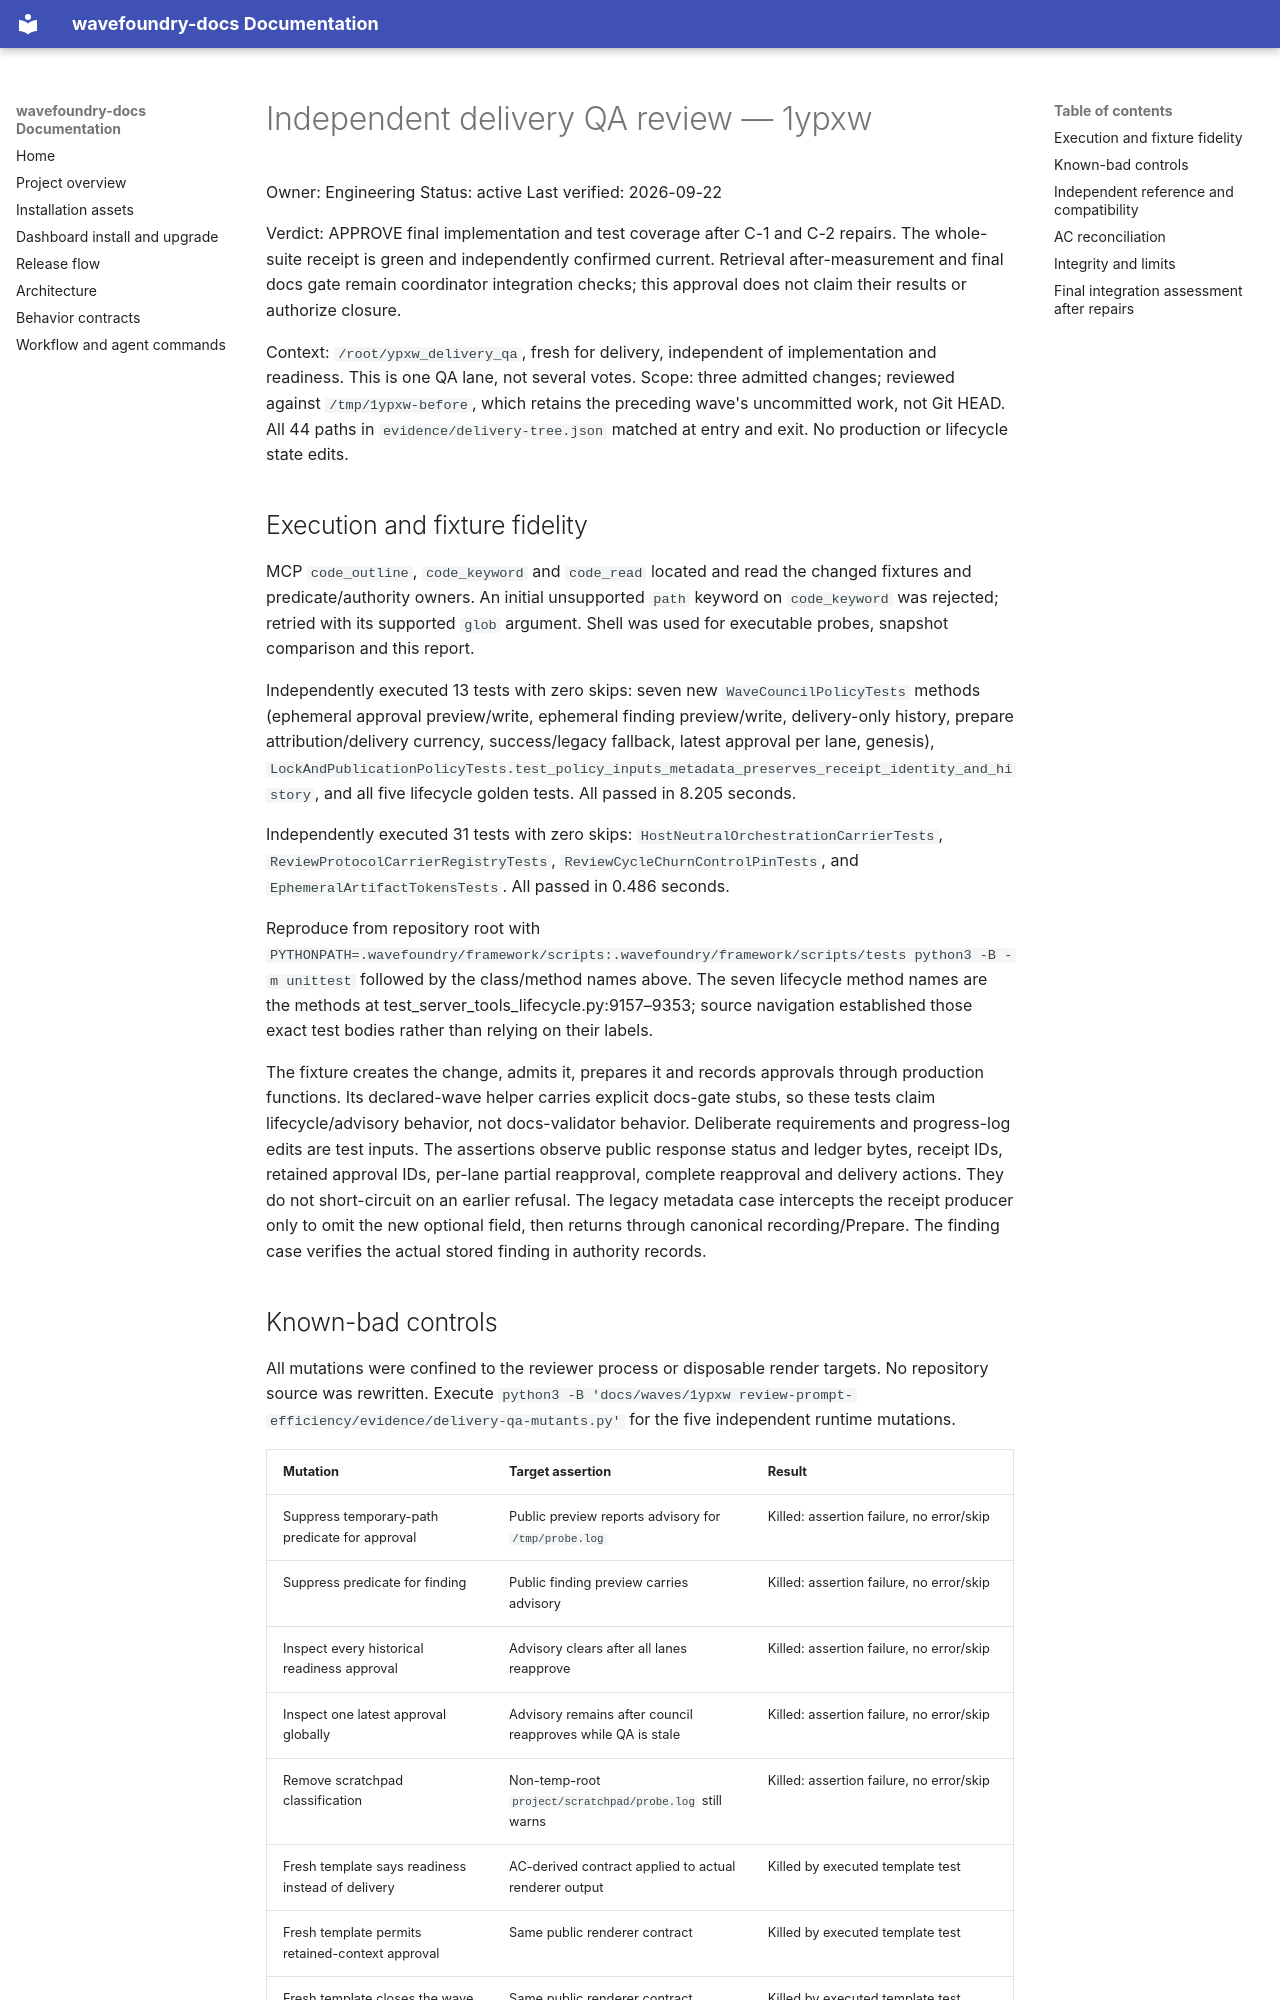

repository: coryhacking/wavefoundry · page: waves/1ypxw review-prompt-efficiency/evidence/delivery-qa-review/index.html · generator: mkdocs

# Independent delivery QA review — 1ypxw

Owner: Engineering
Status: active
Last verified: 2026-09-22

Verdict: APPROVE final implementation and test coverage after C-1 and C-2 repairs. The whole-suite receipt is green and independently confirmed current. Retrieval after-measurement and final docs gate remain coordinator integration checks; this approval does not claim their results or authorize closure.

Context: `/root/ypxw_delivery_qa`, fresh for delivery, independent of implementation and readiness. This is one QA lane, not several votes. Scope: three admitted changes; reviewed against `/tmp/1ypxw-before`, which retains the preceding wave's uncommitted work, not Git HEAD. All 44 paths in `evidence/delivery-tree.json` matched at entry and exit. No production or lifecycle state edits.

## Execution and fixture fidelity

MCP `code_outline`, `code_keyword` and `code_read` located and read the changed fixtures and predicate/authority owners. An initial unsupported `path` keyword on `code_keyword` was rejected; retried with its supported `glob` argument. Shell was used for executable probes, snapshot comparison and this report.

Independently executed 13 tests with zero skips: seven new `WaveCouncilPolicyTests` methods (ephemeral approval preview/write, ephemeral finding preview/write, delivery-only history, prepare attribution/delivery currency, success/legacy fallback, latest approval per lane, genesis), `LockAndPublicationPolicyTests.test_policy_inputs_metadata_preserves_receipt_identity_and_history`, and all five lifecycle golden tests. All passed in 8.205 seconds.

Independently executed 31 tests with zero skips: `HostNeutralOrchestrationCarrierTests`, `ReviewProtocolCarrierRegistryTests`, `ReviewCycleChurnControlPinTests`, and `EphemeralArtifactTokensTests`. All passed in 0.486 seconds.

Reproduce from repository root with `PYTHONPATH=.wavefoundry/framework/scripts:.wavefoundry/framework/scripts/tests python3 -B -m unittest` followed by the class/method names above. The seven lifecycle method names are the methods at test_server_tools_lifecycle.py:9157–9353; source navigation established those exact test bodies rather than relying on their labels.

The fixture creates the change, admits it, prepares it and records approvals through production functions. Its declared-wave helper carries explicit docs-gate stubs, so these tests claim lifecycle/advisory behavior, not docs-validator behavior. Deliberate requirements and progress-log edits are test inputs. The assertions observe public response status and ledger bytes, receipt IDs, retained approval IDs, per-lane partial reapproval, complete reapproval and delivery actions. They do not short-circuit on an earlier refusal. The legacy metadata case intercepts the receipt producer only to omit the new optional field, then returns through canonical recording/Prepare. The finding case verifies the actual stored finding in authority records.
